Image classification data set "Date_Dataset" (hendhamdi/SmartDate_IoT on GitHub). Class labels (11): Deglet Nour dryer, Deglet Nour oily, Deglet Nour oily treated, Deglet Nour semi-dryer, Deglet Nour semi-dryer treated, Deglet Nour semi-oily, Deglet Nour semi-oily treated, alig date variety, bessra date variety, kenta date variety, kintichi date variety.

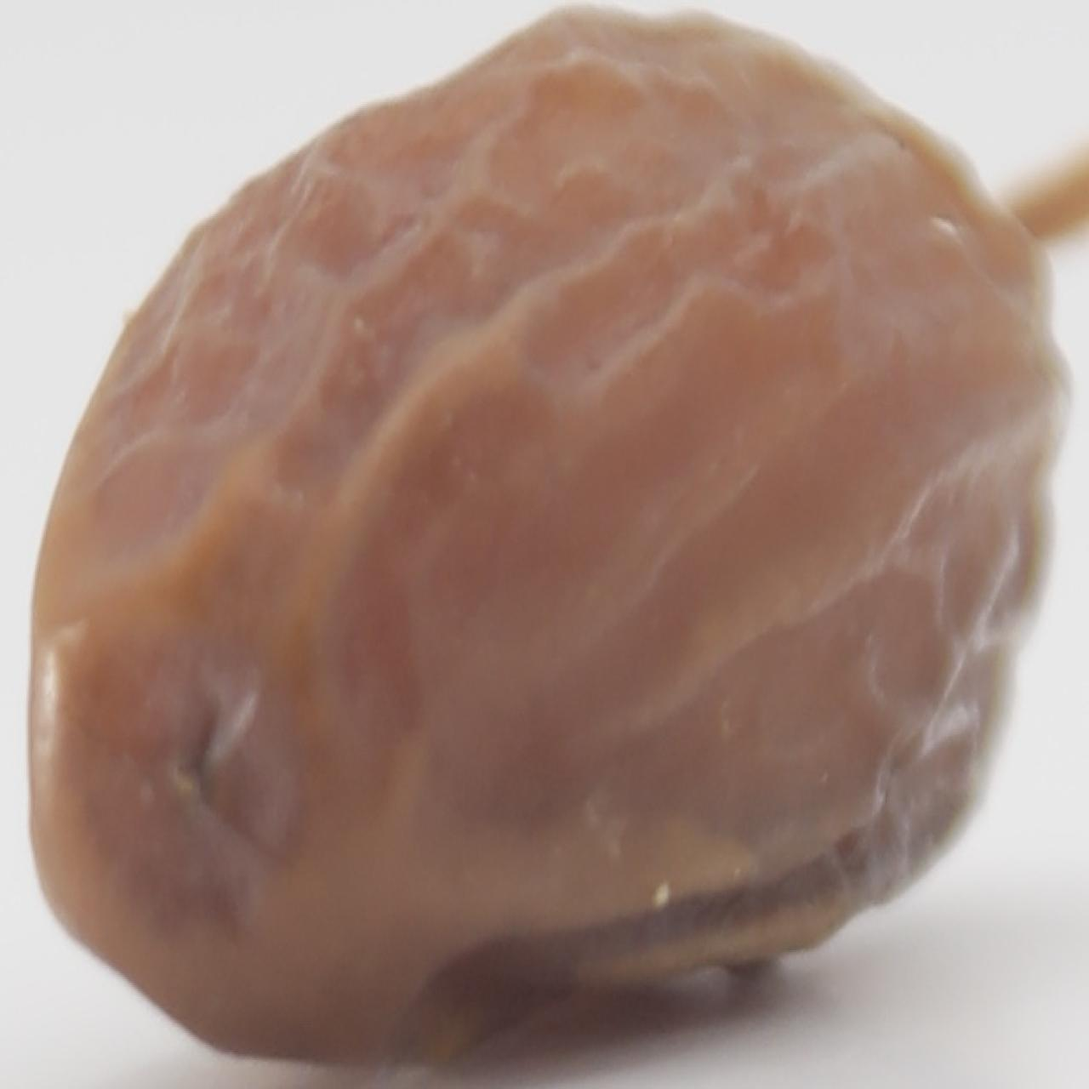
Label: Deglet Nour semi-dryer treated

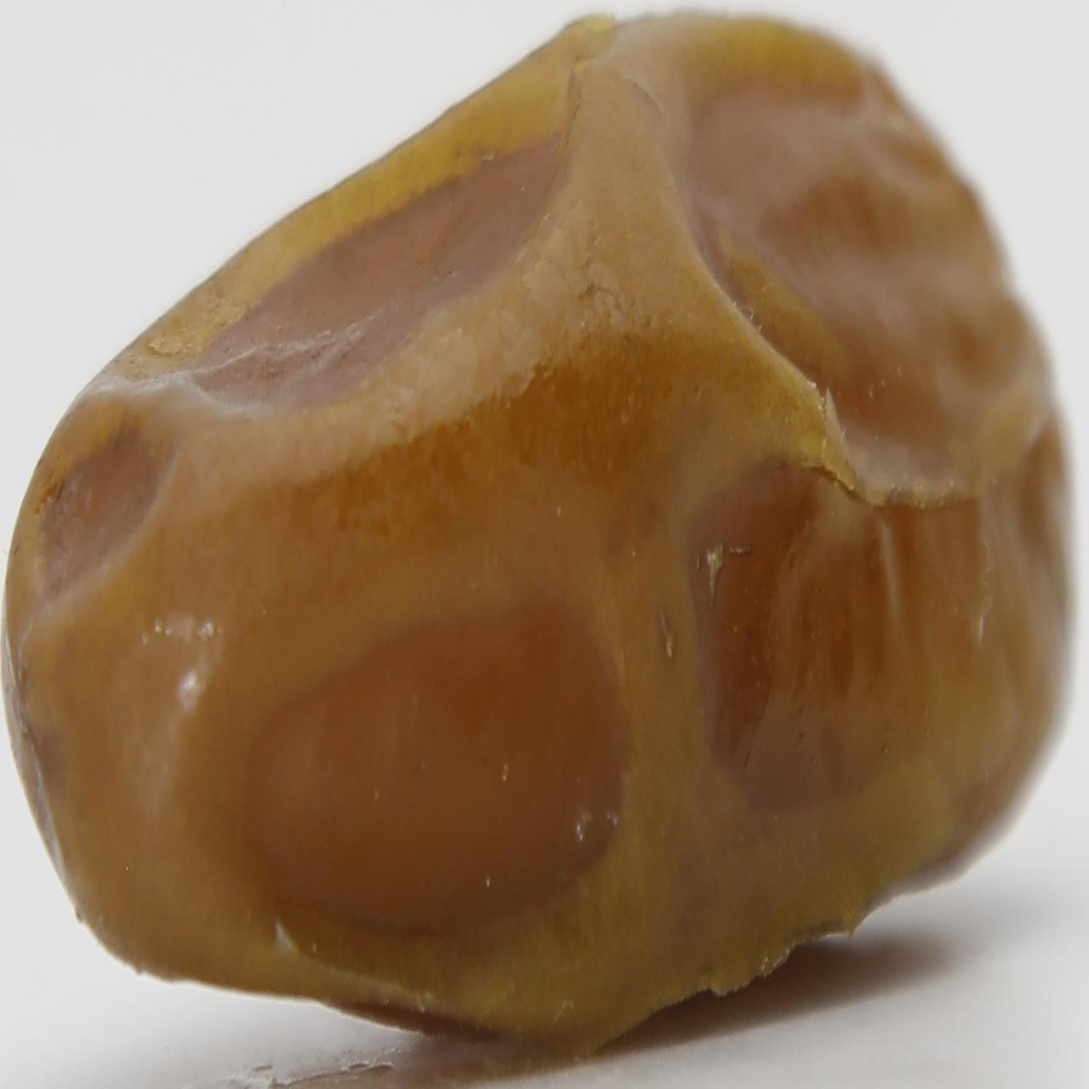
Label: Deglet Nour semi-oily treated

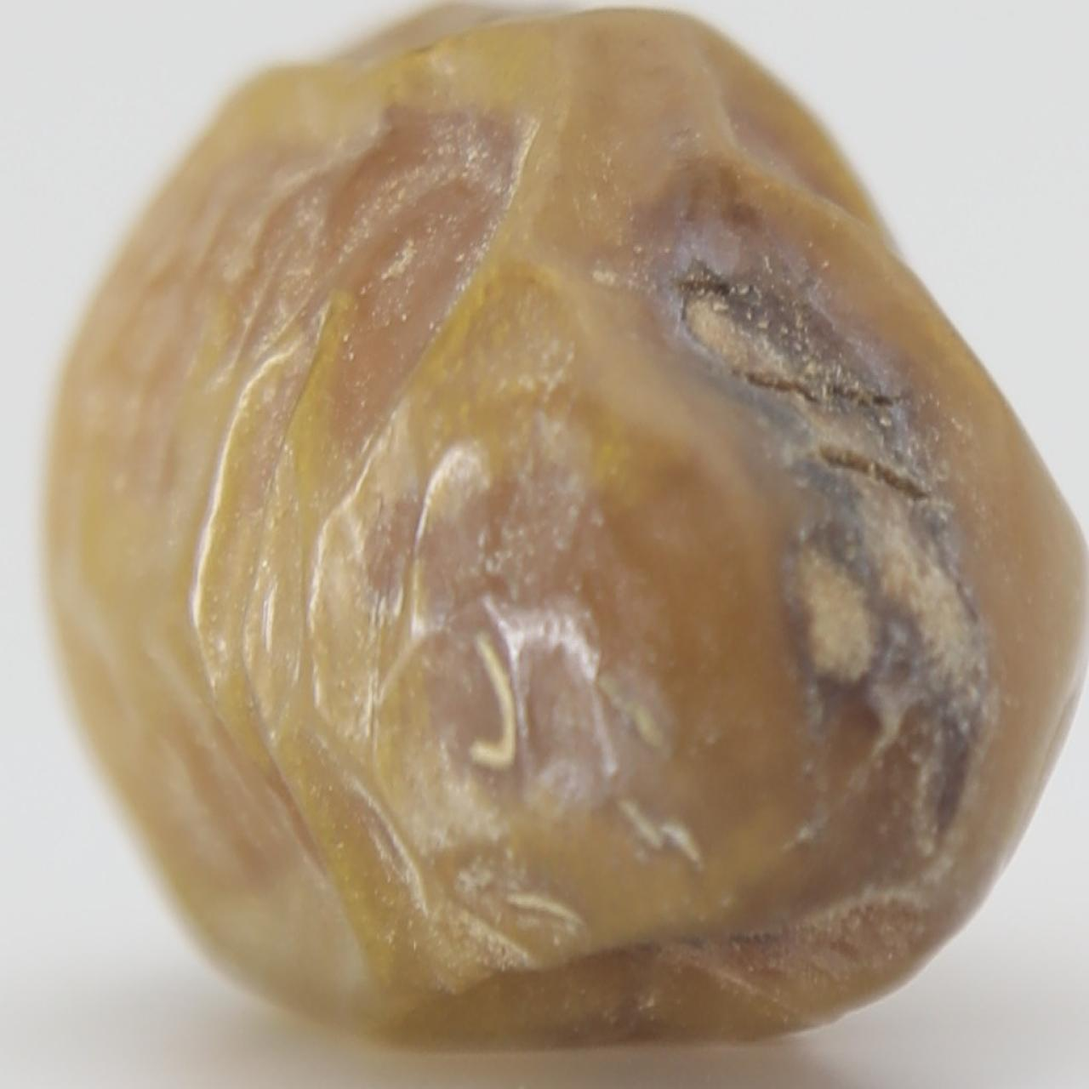
Label: Deglet Nour semi-dryer

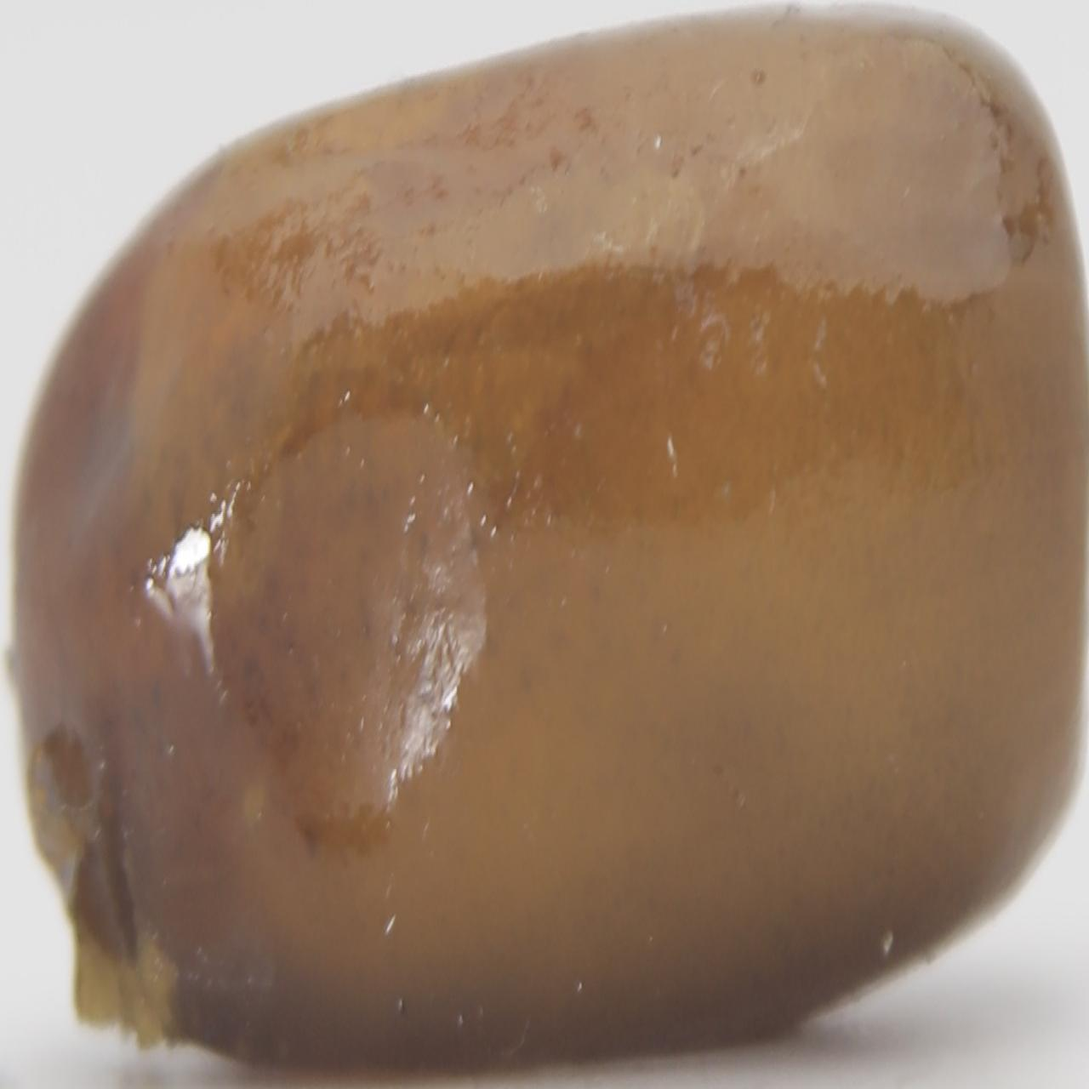
Label: kenta date variety

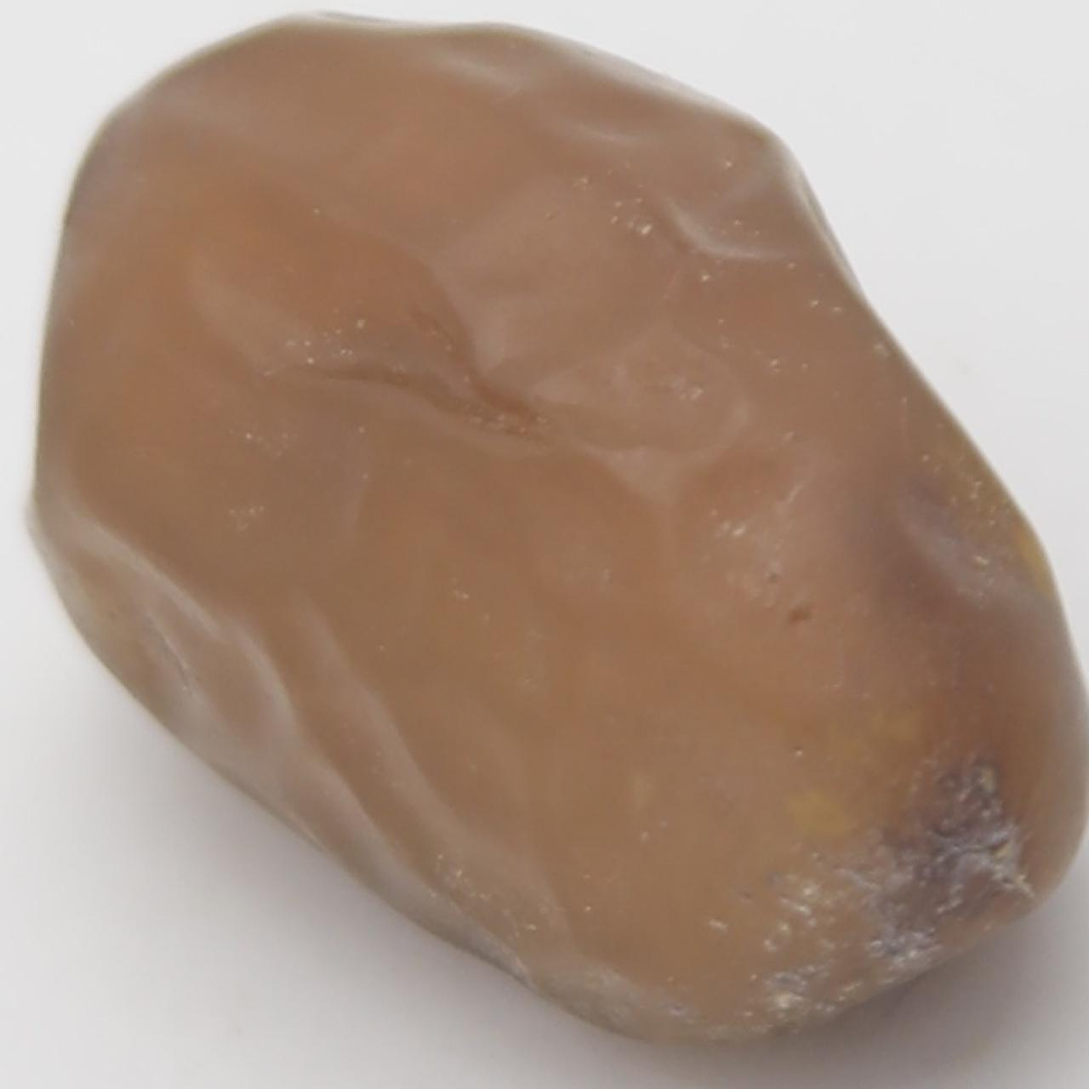
Label: Deglet Nour oily

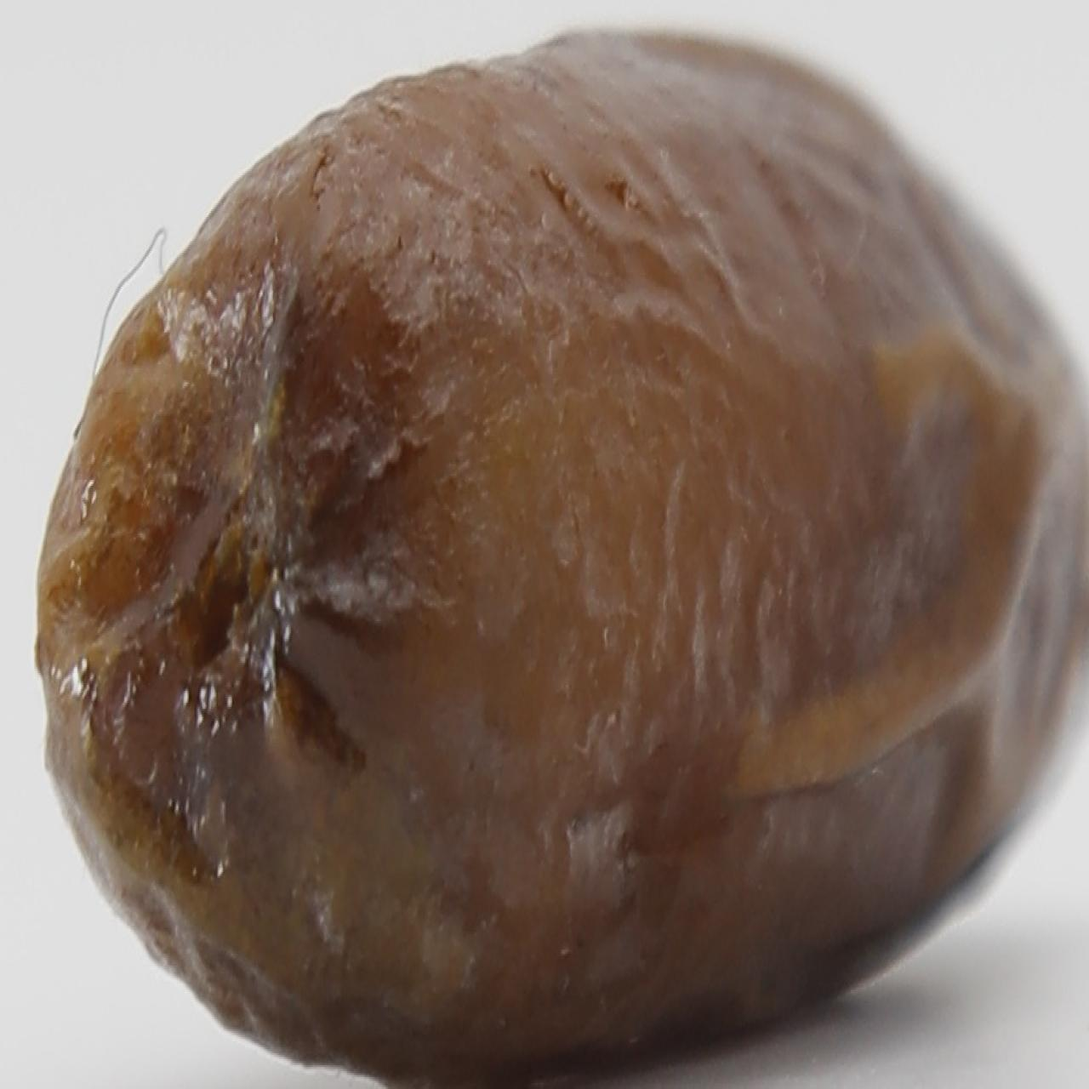
Label: alig date variety
